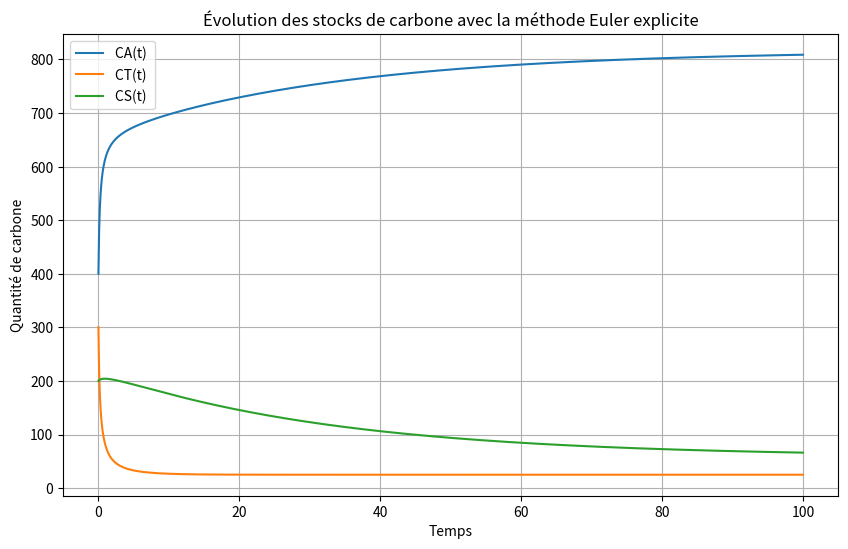

The matplotlib source for this figure:
import numpy as np
import matplotlib.pyplot as plt


alpha = 0.4
beta = 0.08
gamma = 0.04
delta = 0.03
K = 40.0


def euler_explicite(f, y0, t0, tf, N):
    t = np.linspace(t0, tf, N+1)
    y = np.zeros((N+1, len(y0)))
    y[0] = y0
    h = (tf - t0) / N

    for n in range(N):
        y[n+1] = y[n] + h * f(t[n], y[n])

    return t, y



def systeme(t,y):
    CA, CT, CS = y
    S = alpha * CT * (1 - CT/K)
    dCA = -S + beta * CT + delta * CS
    dCT = S - beta * CT - delta * CT - gamma * CT
    dCS = gamma * CT - delta * CS + delta * CT
    return np.array([dCA, dCT, dCS])



# Conditions initiales
y0 = [400.0, 300.0, 200.0]  # CA0, CT0, CS0
t0=0
tf=100
N=1000


t, y = euler_explicite(systeme, y0, t0, tf, N)
CA, CT, CS = y[:, 0], y[:, 1], y[:, 2]

# Visualisation
plt.figure(figsize=(10, 6))
plt.plot(t, CA, label='CA(t) ')
plt.plot(t, CT, label='CT(t) ')
plt.plot(t, CS, label='CS(t) ')
plt.xlabel('Temps')
plt.ylabel('Quantité de carbone')
plt.title('Évolution des stocks de carbone avec la méthode Euler explicite')
plt.legend()
plt.grid()
plt.show()